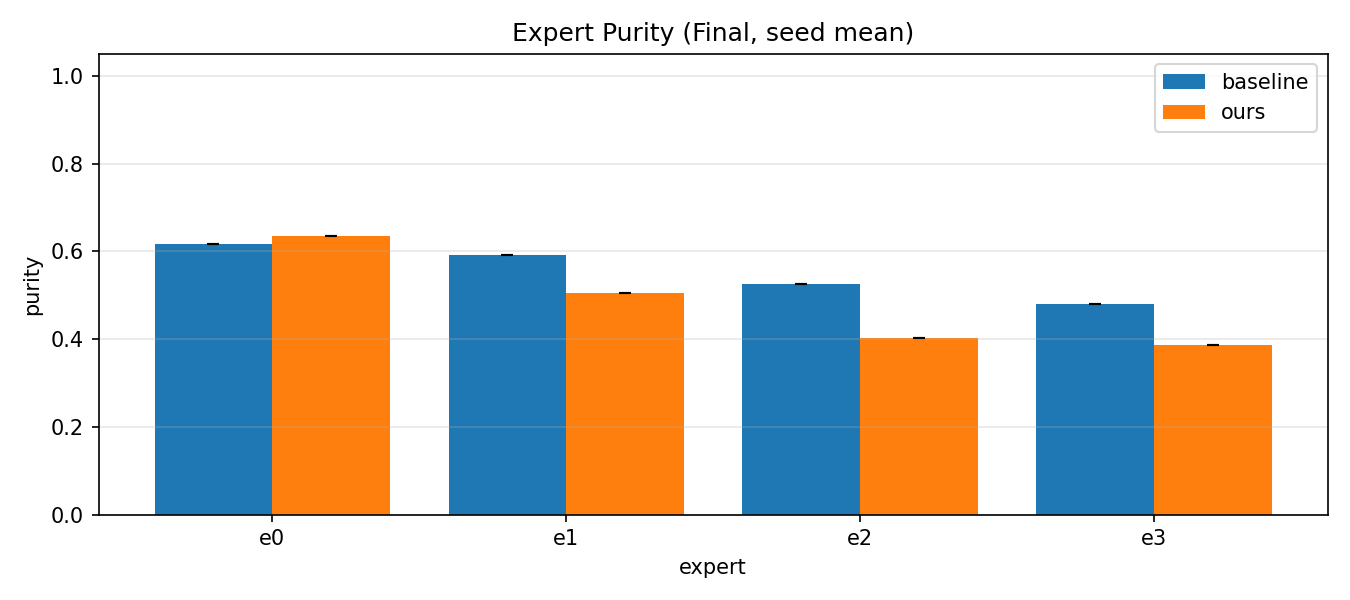

The data file committed next to this chart (first rows):
method, expert, purity_mean, purity_std
baseline, e0, 0.6176, 0.0
baseline, e1, 0.5907, 0.0
baseline, e2, 0.526, 0.0
baseline, e3, 0.4807, 0.0
ours, e0, 0.6345, 0.0
ours, e1, 0.5055, 0.0
ours, e2, 0.4017, 0.0
ours, e3, 0.3855, 0.0
